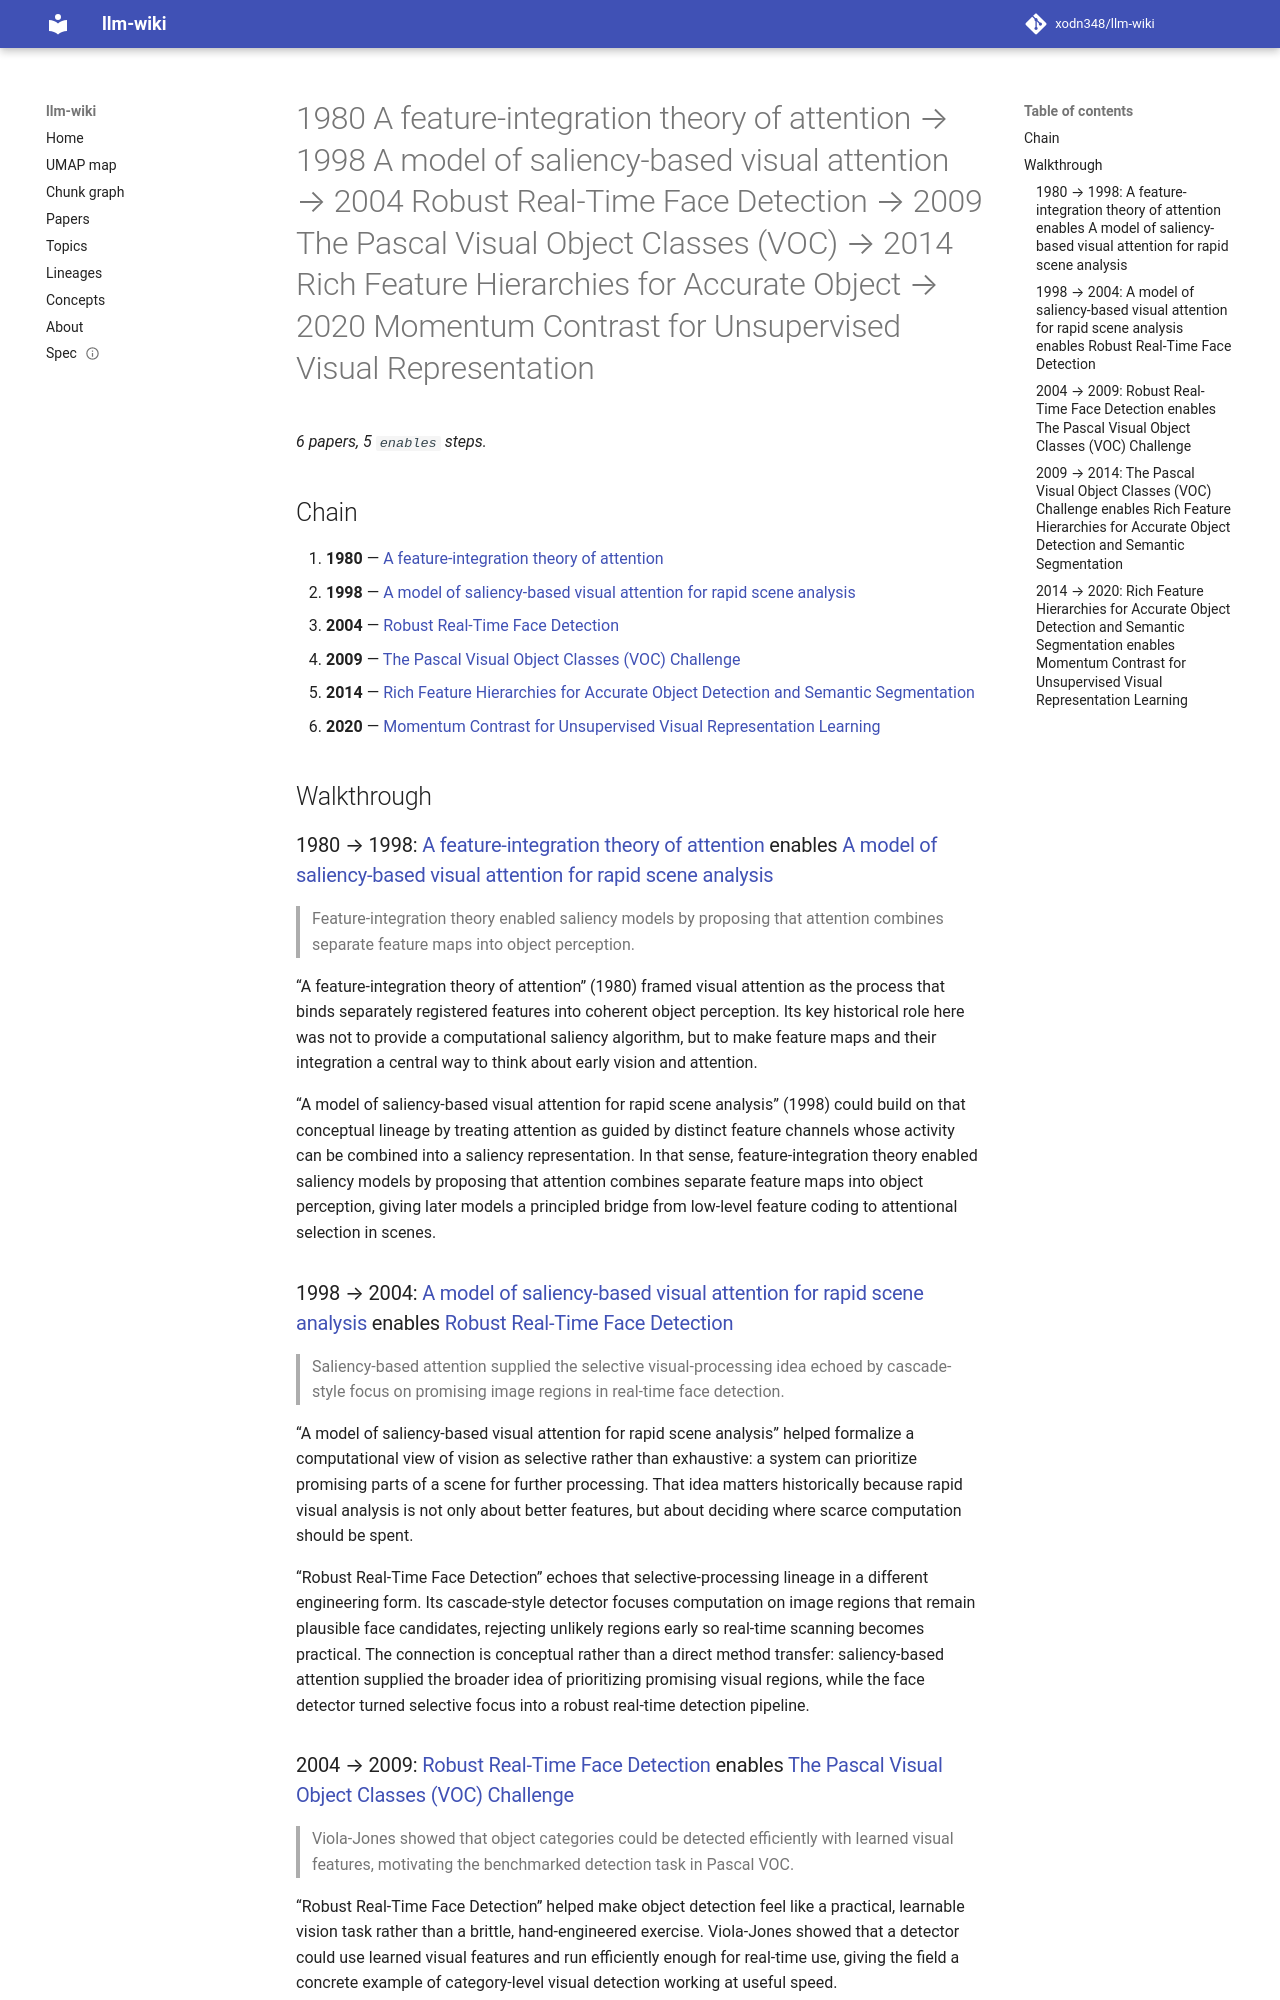

repository: xodn348/llm-wiki · page: lineage/1980-a-feature-integration-theory-of-attention-1998-a-model-of-saliency-based-visual-atten-10_1016_0010-10_1109_cvpr-6/index.html · generator: mkdocs

---
title: 1980 A feature-integration theory of attention → 1998 A model of saliency-based
  visual attention → 2004 Robust Real-Time Face Detection → 2009 The Pascal Visual
  Object Classes (VOC) → 2014 Rich Feature Hierarchies for Accurate Object → 2020
  Momentum Contrast for Unsupervised Visual Representation
length: 5
start_doi: 10.1016/0010-0285(80)90005-5
end_doi: 10.1109/cvpr42600.2020.00975
---

# 1980 A feature-integration theory of attention → 1998 A model of saliency-based visual attention → 2004 Robust Real-Time Face Detection → 2009 The Pascal Visual Object Classes (VOC) → 2014 Rich Feature Hierarchies for Accurate Object → 2020 Momentum Contrast for Unsupervised Visual Representation

_6 papers, 5 `enables` steps._

## Chain

1. **1980** — [A feature-integration theory of attention](../paper/10_1016_0010_0285_80_90005_5.md)
1. **1998** — [A model of saliency-based visual attention for rapid scene analysis](../paper/10_1109_34_730558.md)
1. **2004** — [Robust Real-Time Face Detection](../paper/10_1023_b_visi_0000013087_49260_fb.md)
1. **2009** — [The Pascal Visual Object Classes (VOC) Challenge](../paper/10_1007_s11263_009_0275_4.md)
1. **2014** — [Rich Feature Hierarchies for Accurate Object Detection and Semantic Segmentation](../paper/10_1109_cvpr_2014_81.md)
1. **2020** — [Momentum Contrast for Unsupervised Visual Representation Learning](../paper/10_1109_cvpr42600_2020_00975.md)

## Walkthrough

### 1980 → 1998: [A feature-integration theory of attention](../paper/10_1016_0010_0285_80_90005_5.md) enables [A model of saliency-based visual attention for rapid scene analysis](../paper/10_1109_34_730558.md)

> Feature-integration theory enabled saliency models by proposing that attention combines separate feature maps into object perception.

“A feature-integration theory of attention” (1980) framed visual attention as the process that binds separately registered features into coherent object perception. Its key historical role here was not to provide a computational saliency algorithm, but to make feature maps and their integration a central way to think about early vision and attention.

“A model of saliency-based visual attention for rapid scene analysis” (1998) could build on that conceptual lineage by treating attention as guided by distinct feature channels whose activity can be combined into a saliency representation. In that sense, feature-integration theory enabled saliency models by proposing that attention combines separate feature maps into object perception, giving later models a principled bridge from low-level feature coding to attentional selection in scenes.

### 1998 → 2004: [A model of saliency-based visual attention for rapid scene analysis](../paper/10_1109_34_730558.md) enables [Robust Real-Time Face Detection](../paper/10_1023_b_visi_0000013087_49260_fb.md)

> Saliency-based attention supplied the selective visual-processing idea echoed by cascade-style focus on promising image regions in real-time face detection.

“A model of saliency-based visual attention for rapid scene analysis” helped formalize a computational view of vision as selective rather than exhaustive: a system can prioritize promising parts of a scene for further processing. That idea matters historically because rapid visual analysis is not only about better features, but about deciding where scarce computation should be spent.

“Robust Real-Time Face Detection” echoes that selective-processing lineage in a different engineering form. Its cascade-style detector focuses computation on image regions that remain plausible face candidates, rejecting unlikely regions early so real-time scanning becomes practical. The connection is conceptual rather than a direct method transfer: saliency-based attention supplied the broader idea of prioritizing promising visual regions, while the face detector turned selective focus into a robust real-time detection pipeline.
